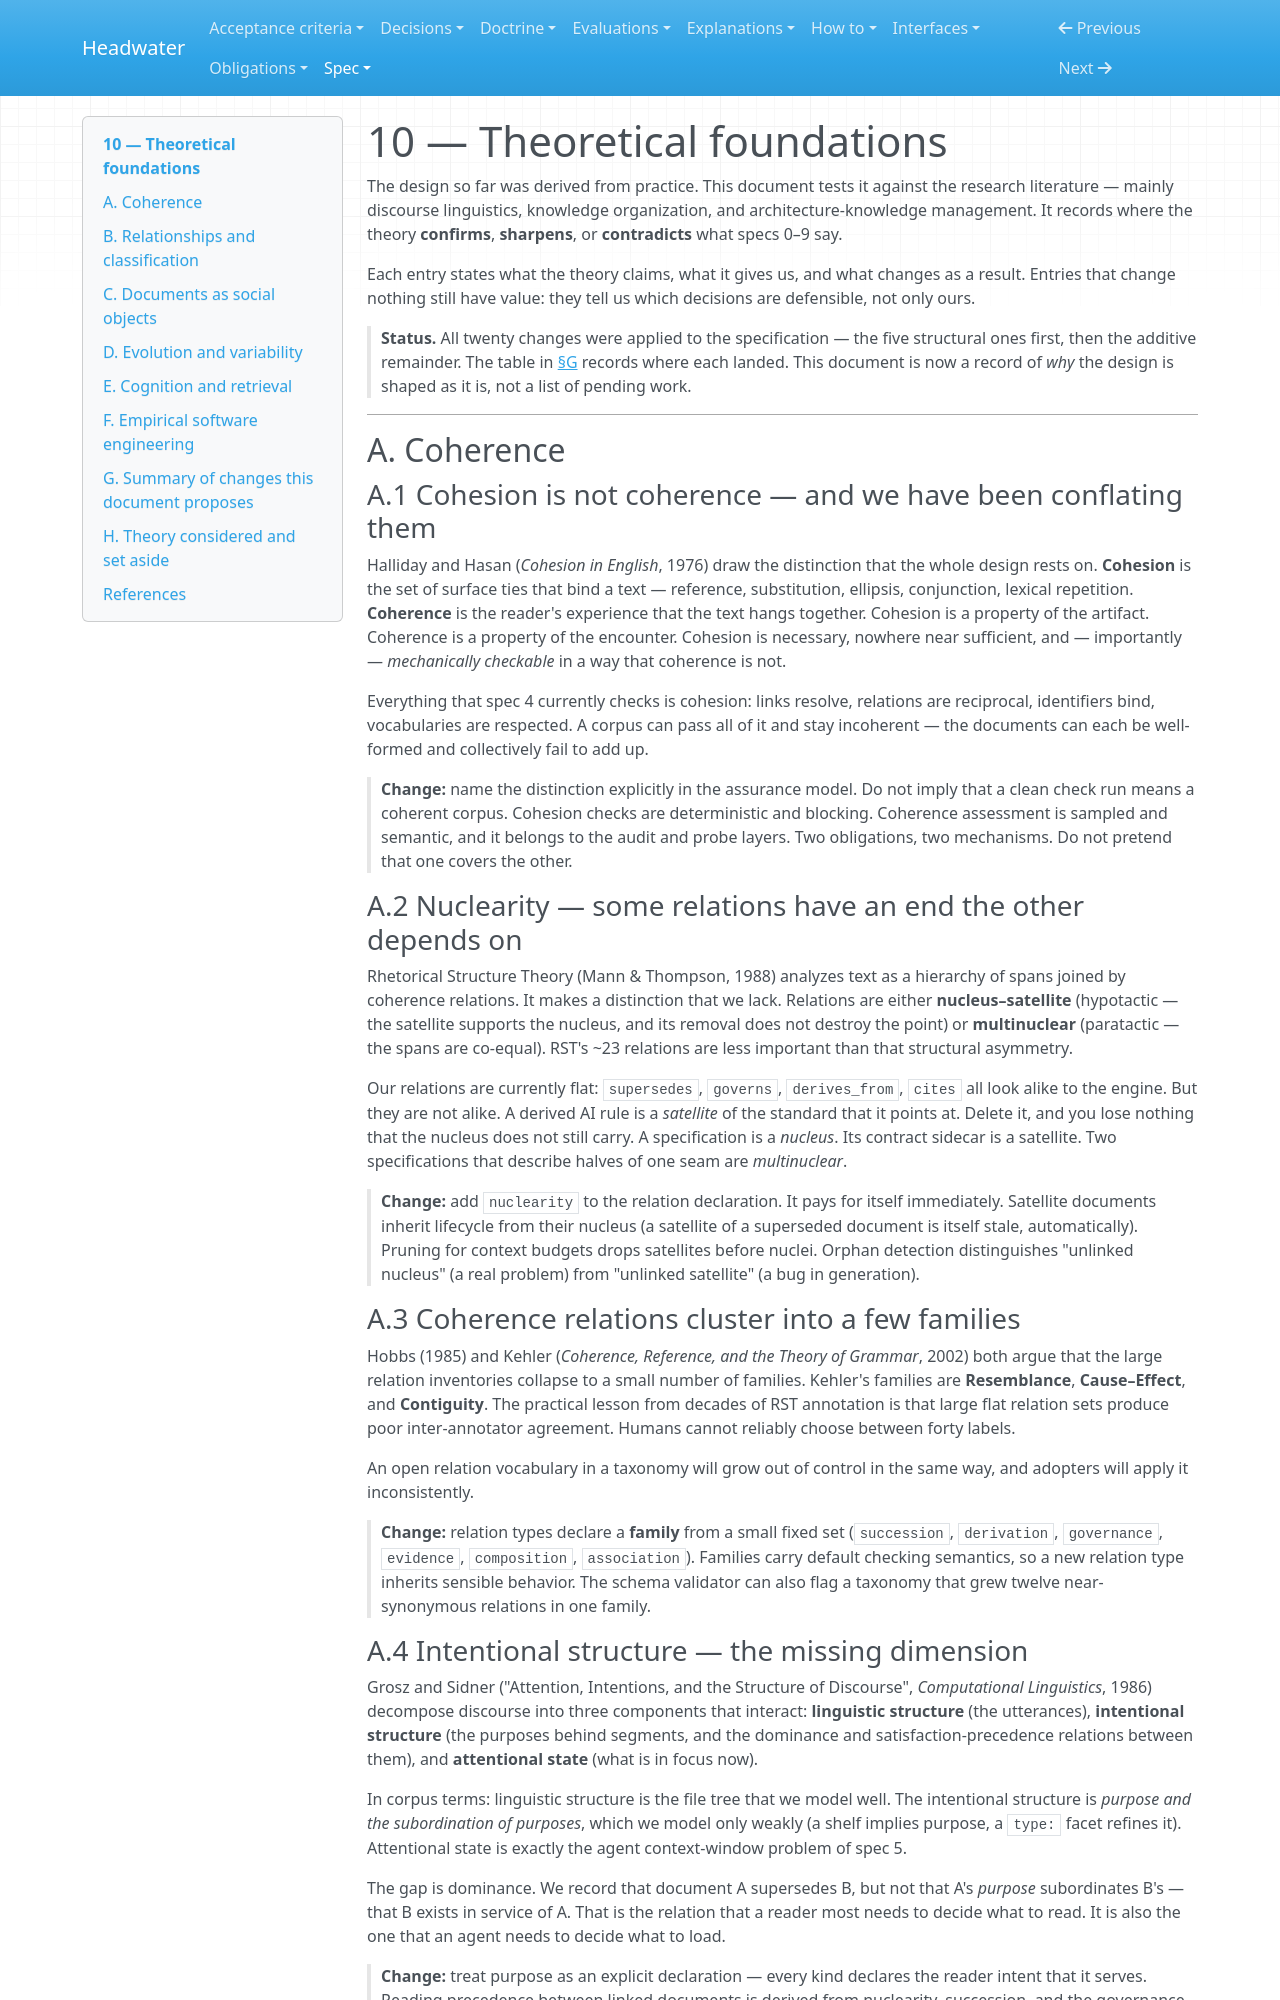

repository: headwater-ai/headwater · page: spec/10-theoretical-foundations/index.html · generator: mkdocs

---
id: HW-SPEC-theoretical-foundations
status: current
status_since: 2026-08-01
last_verified: 2026-08-11
summary: Where the research literature confirms, sharpens, or contradicts the design, and what changed in the specification as a result.
doc_type: design_spec
sequence: 10
provenance:
  warrant: accepted
  agency: mixed
  drafted_by: [claude-fable-5, claude-opus-5]
  activity: draft+revise
  accepted_by: j.baxter
  evidence_basis: evidenced
relations:
  cites_evidence:
    - HW-EVAL-schema-format-walkthrough
    - HW-EVAL-the-measurement-layer
    - HW-EVAL-what-a-check-can-know
---

# 10 — Theoretical foundations

The design so far was derived from practice. This document tests it against the research literature — mainly discourse linguistics, knowledge organization, and architecture-knowledge management. It records where the theory **confirms**, **sharpens**, or **contradicts** what specs 0–9 say.

Each entry states what the theory claims, what it gives us, and what changes as a result. Entries that change nothing still have value: they tell us which decisions are defensible, not only ours.

> **Status.** All twenty changes were applied to the specification — the five structural ones first, then the additive remainder. The table in [§G](#g-summary-of-changes-this-document-proposes) records where each landed. This document is now a record of *why* the design is shaped as it is, not a list of pending work.

---

## A. Coherence

### A.1 Cohesion is not coherence — and we have been conflating them

Halliday and Hasan (*Cohesion in English*, 1976) draw the distinction that the whole design rests on. **Cohesion** is the set of surface ties that bind a text — reference, substitution, ellipsis, conjunction, lexical repetition. **Coherence** is the reader's experience that the text hangs together. Cohesion is a property of the artifact. Coherence is a property of the encounter. Cohesion is necessary, nowhere near sufficient, and — importantly — *mechanically checkable* in a way that coherence is not.

Everything that spec 4 currently checks is cohesion: links resolve, relations are reciprocal, identifiers bind, vocabularies are respected. A corpus can pass all of it and stay incoherent — the documents can each be well-formed and collectively fail to add up.

> **Change:** name the distinction explicitly in the assurance model. Do not imply that a clean check run means a coherent corpus. Cohesion checks are deterministic and blocking. Coherence assessment is sampled and semantic, and it belongs to the audit and probe layers. Two obligations, two mechanisms. Do not pretend that one covers the other.

### A.2 Nuclearity — some relations have an end the other depends on

Rhetorical Structure Theory (Mann & Thompson, 1988) analyzes text as a hierarchy of spans joined by coherence relations. It makes a distinction that we lack. Relations are either **nucleus–satellite** (hypotactic — the satellite supports the nucleus, and its removal does not destroy the point) or **multinuclear** (paratactic — the spans are co-equal). RST's ~23 relations are less important than that structural asymmetry.

Our relations are currently flat: `supersedes`, `governs`, `derives_from`, `cites` all look alike to the engine. But they are not alike. A derived AI rule is a *satellite* of the standard that it points at. Delete it, and you lose nothing that the nucleus does not still carry. A specification is a *nucleus*. Its contract sidecar is a satellite. Two specifications that describe halves of one seam are *multinuclear*.

> **Change:** add `nuclearity` to the relation declaration. It pays for itself immediately. Satellite documents inherit lifecycle from their nucleus (a satellite of a superseded document is itself stale, automatically). Pruning for context budgets drops satellites before nuclei. Orphan detection distinguishes "unlinked nucleus" (a real problem) from "unlinked satellite" (a bug in generation).

### A.3 Coherence relations cluster into a few families

Hobbs (1985) and Kehler (*Coherence, Reference, and the Theory of Grammar*, 2002) both argue that the large relation inventories collapse to a small number of families. Kehler's families are **Resemblance**, **Cause–Effect**, and **Contiguity**. The practical lesson from decades of RST annotation is that large flat relation sets produce poor inter-annotator agreement. Humans cannot reliably choose between forty labels.

An open relation vocabulary in a taxonomy will grow out of control in the same way, and adopters will apply it inconsistently.

> **Change:** relation types declare a **family** from a small fixed set (`succession`, `derivation`, `governance`, `evidence`, `composition`, `association`). Families carry default checking semantics, so a new relation type inherits sensible behavior. The schema validator can also flag a taxonomy that grew twelve near-synonymous relations in one family.
